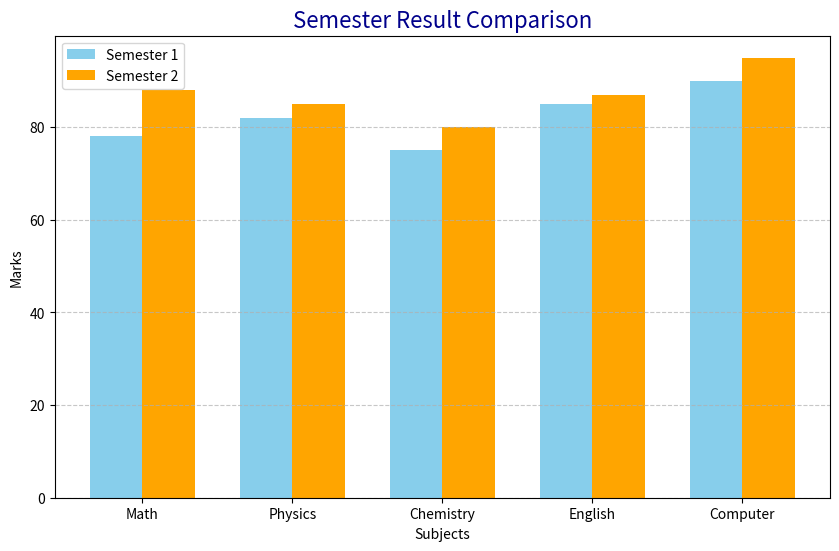

The script that saved this image:
#question 1---
import numpy as np

arr = np.array([[6, -8, 73, -110],
                [np.nan, -8, 0, 94]])

# Replace NaN with 0
arr = np.nan_to_num(arr, nan=0)

print("After replacing NaN:")
print(arr)

# Interchange rows and columns (Transpose)
transposed = arr.T

print("\nTranspose:")
print(transposed)

#quesstion2--
import numpy as np

arr = np.arange(24).reshape(2,3,4)

print("Original Shape:", arr.shape)

new_arr = np.moveaxis(arr, 0, 2)

print("New Shape:", new_arr.shape)
print(new_arr)

#question3---
import numpy as np

arr = np.array([[10, np.nan, 30],
                [40, 50, np.nan],
                [70, 80, 90]])
# Column means
col_mean = np.nanmean(arr, axis=0)

# Find NaN positions
inds = np.where(np.isnan(arr))

# Replace NaN with column mean
arr[inds] = np.take(col_mean, inds[1])

print(arr)

#question4--
import numpy as np
arr = np.array([10, -5, 20, -8, 30, -2])
arr[arr < 0] = 0
print(arr)

#question6--
import numpy as np

A = np.array([[1, -2, 3],
              [-1, 3, -1],
              [2, -5, 5]])

B = np.array([9, -6, 17])

solution = np.linalg.solve(A, B)

print("x =", solution[0])
print("y =", solution[1])
print("z =", solution[2])

#question7--
import matplotlib.pyplot as plt
import numpy as np

subjects = ['Math', 'Physics', 'Chemistry',
            'English', 'Computer']

sem1 = [78, 82, 75, 85, 90]
sem2 = [88, 85, 80, 87, 95]

x = np.arange(len(subjects))
width = 0.35

plt.figure(figsize=(10,6))

plt.bar(x - width/2, sem1,
        width,
        color='skyblue',
        label='Semester 1')

plt.bar(x + width/2, sem2,
        width,
        color='orange',
        label='Semester 2')

plt.title('Semester Result Comparison',
          fontsize=16,
          color='darkblue')

plt.xlabel('Subjects')
plt.ylabel('Marks')
plt.xticks(x, subjects)

plt.grid(axis='y',
         linestyle='--',
         alpha=0.7)

plt.legend()
plt.show()
